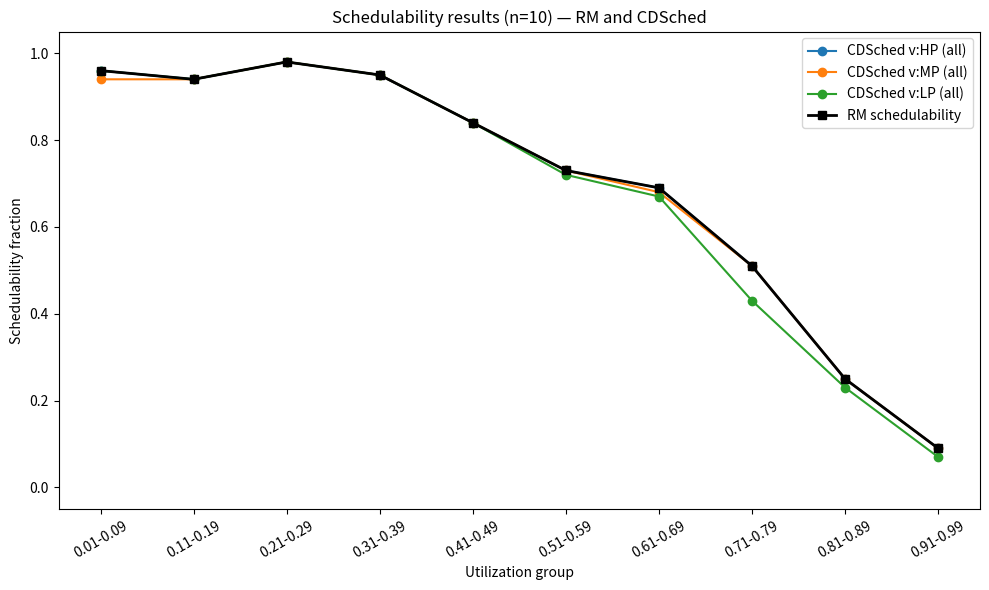

Reproduce this figure in Python.
# cdsched_schedulability.py
# Generates task-sets and evaluates RM schedulability and CDSched (single-delta) feasibility
# Implements Eq.12-16 style checks from the paper (carry-in, victim RTA, lower-priority RTA).
# Dependencies: numpy, matplotlib, tqdm
import math
import random
import numpy as np
import matplotlib.pyplot as plt
from tqdm import tqdm

# ---------------------------
# Parameters (tweakable)
# ---------------------------
np.random.seed(0)
random.seed(0)

period_choices = np.array([5,10,20,50,100,200,1000], dtype=int)  # ms
n_tasks = 10                   # choose n = 5, 11, 15 for different plots (paper uses 5,11,15)
num_sets_per_group = 100
util_groups = [(0.01+0.1*i, 0.09+0.1*i) for i in range(10)]  # as in paper (first 5 displayed); if you want 10 groups extend i in range(10)
# NOTE: in paper they wrote ten groups: i={0..9}. adjust above range to 10 if you want ten groups.
# For full 10 groups:
# util_groups = [(0.02+0.2*i, 0.18+0.2*i) for i in range(10)]

delta_samples = 80   # number of δ values to try between (small positive) and Dv-Cv
eps_delta = 1e-6

# ---------------------------
# Helper functions
# ---------------------------

def uunifast_distribute(n, U):
    """UUniFast algorithm - returns n utilizations that sum to U"""
    utilizations = []
    sumU = U
    for i in range(1, n):
        nextU = sumU * (random.random() ** (1.0/(n - i)))
        utilizations.append(sumU - nextU)
        sumU = nextU
    utilizations.append(sumU)
    return np.array(utilizations)

def lcm(a, b):
    return a * b // math.gcd(a, b)

def hyperperiod(periods):
    H = 1
    for p in periods:
        H = lcm(H, p)
    return H

def generate_taskset_for_util(U_total, n):
    """
    Generate one task-set with total utilization approximately U_total.
    Returns list of tasks: [{'T':, 'C':, 'D':}]
    """
    u_list = uunifast_distribute(n, U_total)
    # assign periods randomly (uniform from choices)
    T = np.random.choice(period_choices, size=n)
    C = np.zeros(n, dtype=int)
    for i in range(n):
        ci = max(1, int(round(u_list[i] * T[i])))  # Use round() instead of floor()
        # ensure Ci < Ti
        if ci >= T[i]:
            ci = T[i] - 1
            if ci < 1:
                ci = 1
        C[i] = ci
    # If sum utilization is 0 due to rounding, adjust randomly
    if np.sum(C / T) <= 0:
        idx = np.random.randint(0, n)
        C[idx] = 1
    tasks = []
    for i in range(n):
        tasks.append({'T': int(T[i]), 'C': int(C[i]), 'D': int(T[i])})  # implicit deadlines
    return tasks

# RTA (standard fixed-priority) for RM ordering (sort by period ascending)
def rm_rta_schedulable(tasks):
    """
    Input: tasks = list of dicts with keys 'T','C','D'
    Returns: (schedulable_bool, R_list) where R_list are computed WCRTs in RM order
    """
    # Sort by period (RM)
    tasks_sorted = sorted(tasks, key=lambda x: x['T'])
    R = []
    for i, ti in enumerate(tasks_sorted):
        Ci = ti['C']; Di = ti['D']
        hp = tasks_sorted[:i]  # higher priority tasks
        Rk = Ci
        while True:
            interference = 0
            for hj in hp:
                interference += math.ceil(Rk / hj['T']) * hj['C']
            Rnext = Ci + interference
            if Rnext == Rk:
                break
            if Rnext > Di:
                Rk = Rnext
                break
            Rk = Rnext
        R.append(Rk)
        if Rk > Di:
            return False, R
    return True, R

# Eq.12 carry-in I(k)
def carry_in_I(rp_vk, hp_tasks):
    """
    rp_vk: delayed release time r'_{v,k} (float)
    hp_tasks: list of dict with 'T','C'
    Implements Eq.12: I(k,i) = max(0, ceil(r'/Ti) - floor((r'-Ci)/Ti) - 1) * Ci summed
    """
    total = 0
    for ti in hp_tasks:
        Ti = ti['T']; Ci = ti['C']
        val = math.ceil(rp_vk / Ti) - math.floor((rp_vk - Ci) / Ti) - 1
        if val < 0:
            val = 0
        total += val * Ci
    return total

# Eq.13 victim Rv,k
def victim_R_wcrt(Cv, hp_tasks, Ik, Dv_minus_delta, iter_limit=200):
    """
    Solve fixed-point R = Cv + I(k) + sum ceil(R/Tj)*Cj
    Return R and converged boolean.
    If R exceeds Dv_minus_delta we can return large value.
    """
    Rk = Cv
    for _ in range(iter_limit):
        interference = 0
        for tj in hp_tasks:
            interference += math.ceil(Rk / tj['T']) * tj['C']
        Rnext = Cv + Ik + interference
        if abs(Rnext - Rk) < 1e-9:
            return Rnext, True
        if Rnext > Dv_minus_delta + 1e-9:
            return Rnext, False
        Rk = Rnext
    return Rk, False

# Eq.15 lower-priority RTA accounting for victim jitter
def lower_priority_R_wcrt(task_i, hp_tasks_excluding_v, Cv, Tv, delta, Di, iter_limit=200):
    """
    R_{i}^{(k+1)} = Ci + sum_{hp j!=v} ceil(R/Tj)*Cj + max(0, ceil((R - delta)/Tv))*Cv
    """
    Ci = task_i['C']
    Rk = Ci
    for _ in range(iter_limit):
        interference = 0
        for hj in hp_tasks_excluding_v:
            interference += math.ceil(Rk / hj['T']) * hj['C']
        extra_from_v = 0
        if (Rk - delta) > 0:
            extra_from_v = math.ceil((Rk - delta) / Tv) * Cv
        Rnext = Ci + interference + max(0, extra_from_v)
        if abs(Rnext - Rk) < 1e-9:
            return Rnext, True
        if Rnext > Di + 1e-9:
            return Rnext, False
        Rk = Rnext
    return Rk, False

# Check existence of positive delta that satisfies Eqns 12-16 for a selected victim
def exists_positive_delta_schedulable(tasks, victim_index, delta_search_count=delta_samples):
    """
    tasks: list of dicts (unsorted)
    victim_index: index in tasks list (before RM ordering)
    returns: (found_boolean, found_delta)
    Uses single delta applied to all victim jobs and checks all Rv,k <= Dv - delta and all lp tasks schedulable with Eq.15
    """
    # Sort tasks by RM order but need to identify which index is the victim in sorted order
    tasks_sorted = sorted([(i, t) for i, t in enumerate(tasks)], key=lambda it: it[1]['T'])
    # find sorted index of victim
    sorted_indices = [it[0] for it in tasks_sorted]
    try:
        v_sorted_pos = sorted_indices.index(victim_index)
    except ValueError:
        return False, None
    # build ordered list of tasks for convenience
    ordered_tasks = [it[1] for it in tasks_sorted]
    Tv = ordered_tasks[v_sorted_pos]['T']; Cv = ordered_tasks[v_sorted_pos]['C']; Dv = ordered_tasks[v_sorted_pos]['D']
    # δ must satisfy 0 < δ < Dv - Cv (strictly positive). If Dv - Cv <= 0, impossible
    if Dv - Cv <= 1e-9:
        return False, None
    # hyperperiod
    T_list = [t['T'] for t in ordered_tasks]
    H = hyperperiod(T_list)
    # victim release times within hyperperiod
    Nv = H // Tv
    r_v_k = np.arange(0, Nv * Tv, Tv)  # releases at 0, Tv, 2Tv, ...
    # Precompute hp sets for each victim instance: hp are tasks with index < v_sorted_pos in ordered list
    hp_tasks = ordered_tasks[:v_sorted_pos]
    # Lower-priority tasks set:
    lp_tasks = ordered_tasks[v_sorted_pos+1:]
    # search δ on a grid (start from small positive)
    max_delta = Dv - Cv - 1e-9
    if max_delta <= 1e-9:
        return False, None
    delta_grid = np.linspace(1e-4, max_delta, delta_search_count)
    for delta in delta_grid:
        all_victim_ok = True
        # For each victim job instance, compute r' and I(k), then WCRT via Eq.13
        for rv in r_v_k:
            r_prime = rv + delta
            Ik = carry_in_I(r_prime, hp_tasks)  # Eq 12 sum over hp
            Rvk, conv = victim_R_wcrt(Cv, hp_tasks, Ik, Dv - delta)
            if (not conv) or (Rvk > Dv - delta + 1e-9):
                all_victim_ok = False
                break
        if not all_victim_ok:
            continue
        # check all lower-priority tasks using Eq.15 (delta = min(...)=delta here)
        all_lp_ok = True
        for li, task in enumerate(lp_tasks):
            # hp for this lower-priority task are tasks with higher priority than it (in ordered_tasks)
            idx_in_ordered = v_sorted_pos + 1 + li
            hp_for_i = ordered_tasks[:idx_in_ordered]  # includes victim; we will exclude victim in hp_excluding_v
            # create hp_excluding_v
            hp_excl_v = [t for t in hp_for_i if t is not ordered_tasks[v_sorted_pos]]
            Ri, conv_i = lower_priority_R_wcrt(task, hp_excl_v, Cv, Tv, delta, task['D'])
            if (not conv_i) or (Ri > task['D'] + 1e-9):
                all_lp_ok = False
                break
        if all_lp_ok:
            return True, delta
    return False, None

# ---------------------------
# Main experiment driver
# ---------------------------

def run_experiment(n_tasks, num_sets_per_group, util_groups, case_mode='all'):
    """
    case_mode:
        'all' : case 1 -> evaluate on all generated sets
        'rm_only' : case 2 -> evaluate only RM-schedulable sets
    Returns: results dict mapping group index to statistics
    """
    results = {}
    for g_idx, (u_low, u_high) in enumerate(util_groups):
        sets = []
        rm_sched_flags = []
        cdsched_flags_hp = []
        cdsched_flags_mp = []
        cdsched_flags_lp = []
        # generate sets
        for s in range(num_sets_per_group):
            U_total = random.uniform(u_low, u_high)
            tasks = generate_taskset_for_util(U_total, n_tasks)
            sets.append(tasks)
        # First pass: RM schedulability
        for tasks in sets:
            rm_ok, _ = rm_rta_schedulable(tasks)
            rm_sched_flags.append(rm_ok)
        # Decide which sets to evaluate for CDSched per case
        if case_mode == 'all':
            eval_indices = range(len(sets))
        elif case_mode == 'rm_only':
            eval_indices = [i for i, ok in enumerate(rm_sched_flags) if ok]
        else:
            raise ValueError("Invalid case_mode")

        # For each set to evaluate, pick one victim from each HP/MP/LP group and test existence of positive delta
        for i, tasks in enumerate(sets):
            # pre-fill false; if not evaluated (case rm_only and not rm_ok) they remain False
            cdsched_flags_hp.append(False)
            cdsched_flags_mp.append(False)
            cdsched_flags_lp.append(False)

        for idx in eval_indices:
            tasks = sets[idx]
            # RM sorted order
            tasks_sorted = sorted([(i, t) for i, t in enumerate(tasks)], key=lambda it: it[1]['T'])
            n = len(tasks)
            # group boundaries (integer division; paper uses n/3 boundaries)
            g1 = n // 3
            g2 = 2 * (n // 3)
            # if n not divisible, ensure groups non-empty
            if g1 == 0:
                g1 = 1
            if g2 <= g1:
                g2 = g1 + 1 if g1+1 < n else g1
            # indices in sorted order
            hp_range = list(range(0, g1))
            mp_range = list(range(g1, g2))
            lp_range = list(range(g2, n))
            # if any group empty, adjust by moving one element
            if len(mp_range) == 0 and len(hp_range) > 1:
                mp_range = [hp_range.pop()]
            if len(lp_range) == 0 and len(mp_range) > 1:
                lp_range = [mp_range.pop()]

            # pick a victim random from each group (map back to original index)
            # note: tasks_sorted is list of (orig_idx, task)
            if hp_range:
                chosen = random.choice(hp_range)
                victim_orig_idx = tasks_sorted[chosen][0]
                ok, delta = exists_positive_delta_schedulable(tasks, victim_orig_idx)
                cdsched_flags_hp[idx] = ok
            if mp_range:
                chosen = random.choice(mp_range)
                victim_orig_idx = tasks_sorted[chosen][0]
                ok, delta = exists_positive_delta_schedulable(tasks, victim_orig_idx)
                cdsched_flags_mp[idx] = ok
            if lp_range:
                chosen = random.choice(lp_range)
                victim_orig_idx = tasks_sorted[chosen][0]
                ok, delta = exists_positive_delta_schedulable(tasks, victim_orig_idx)
                cdsched_flags_lp[idx] = ok

        # compute fractions
        total_sets = len(sets)
        rm_frac = sum(rm_sched_flags) / total_sets if total_sets>0 else 0.0
        # For case_mode == 'rm_only', denominator for CDSched fractions is number of RM-sched sets (per your description)
        denom_all = total_sets
        denom_rm_only = max(1, sum(rm_sched_flags))  # avoid div by 0
        if case_mode == 'all':
            denom = denom_all
        else:
            denom = denom_rm_only

        hp_frac = sum(cdsched_flags_hp) / denom
        mp_frac = sum(cdsched_flags_mp) / denom
        lp_frac = sum(cdsched_flags_lp) / denom

        results[g_idx] = {
            'util_range': (u_low, u_high),
            'total_sets': total_sets,
            'rm_frac': rm_frac,
            'cds_hp': hp_frac,
            'cds_mp': mp_frac,
            'cds_lp': lp_frac
        }
        print(f"group {g_idx} util {u_low:.3f}-{u_high:.3f}: RM_frac={rm_frac:.3f}, CDS_hp={hp_frac:.3f}, CDS_mp={mp_frac:.3f}, CDS_lp={lp_frac:.3f}")
    return results

# ---------------------------
# Run both experiment modes and plot
# ---------------------------
if __name__ == "__main__":
    print("Running case 1: evaluate on all generated sets")
    res_all = run_experiment(n_tasks, num_sets_per_group, util_groups, case_mode='all')
    print("\nRunning case 2: evaluate only RM-schedulable sets")
    res_rmonly = run_experiment(n_tasks, num_sets_per_group, util_groups, case_mode='rm_only')

    # Prepare plot arrays
    x_labels = [f"{low:.2f}-{high:.2f}" for (low,high) in [res_all[i]['util_range'] for i in sorted(res_all.keys())]]
    x = np.arange(len(x_labels))
    rm_vals = [res_all[i]['rm_frac'] for i in sorted(res_all.keys())]
    cds_hp_vals = [res_all[i]['cds_hp'] for i in sorted(res_all.keys())]
    cds_mp_vals = [res_all[i]['cds_mp'] for i in sorted(res_all.keys())]
    cds_lp_vals = [res_all[i]['cds_lp'] for i in sorted(res_all.keys())]

    # For second case (rm-only) overlay as dashed lines
    rmonly_hp = [res_rmonly[i]['cds_hp'] for i in sorted(res_rmonly.keys())]
    rmonly_mp = [res_rmonly[i]['cds_mp'] for i in sorted(res_rmonly.keys())]
    rmonly_lp = [res_rmonly[i]['cds_lp'] for i in sorted(res_rmonly.keys())]

    plt.figure(figsize=(10,6))
    plt.plot(x, cds_hp_vals, label='CDSched v:HP (all)', marker='o')
    plt.plot(x, cds_mp_vals, label='CDSched v:MP (all)', marker='o')
    plt.plot(x, cds_lp_vals, label='CDSched v:LP (all)', marker='o')
    plt.plot(x, rm_vals, label='RM schedulability', marker='s', linewidth=2, color='k')
    # rm-only lines
    # plt.plot(x, rmonly_hp, '--', label='CDSched v:HP (RM-only)')
    # plt.plot(x, rmonly_mp, '--', label='CDSched v:MP (RM-only)')
    # plt.plot(x, rmonly_lp, '--', label='CDSched v:LP (RM-only)')

    plt.xticks(x, x_labels, rotation=30)
    plt.ylim(-0.05, 1.05)
    plt.xlabel('Utilization group')
    plt.ylabel('Schedulability fraction')
    plt.title(f'Schedulability results (n={n_tasks}) — RM and CDSched')
    plt.legend()
    plt.tight_layout()
    plt.savefig('fig8_like_schedulability.png', dpi=200)
    plt.show()
